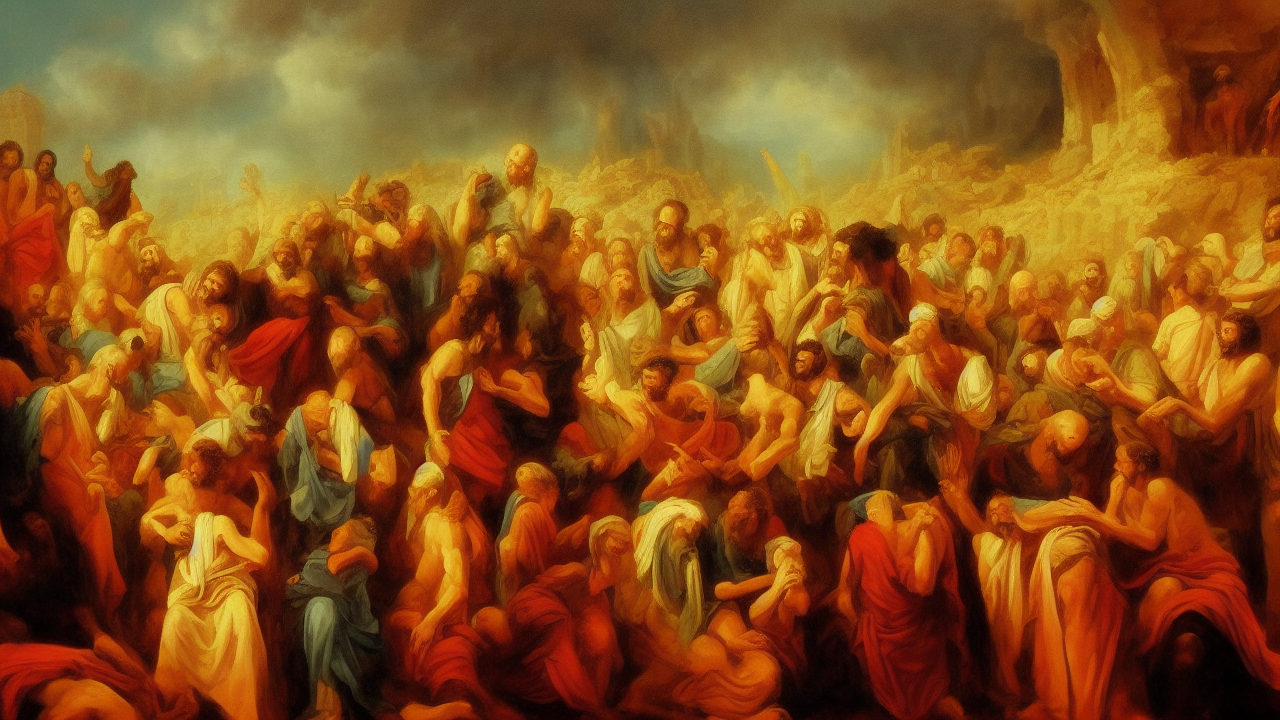
Generation parameters embedded in this image by AUTOMATIC1111 Stable Diffusion web UI or a fork of it (Forge, ...) (PNG 'parameters' text chunk):
oil painting style, A oil painting scene illustrating the biblical theme of salvation, high quality, cinematic detail
Steps: 25, Sampler: Euler a, Schedule type: Automatic, CFG scale: 7.0, Seed: 2107137177, Size: 1280x720, Model hash: 6ce0161689, Model: v1-5-pruned-emaonly, Version: v1.10.1